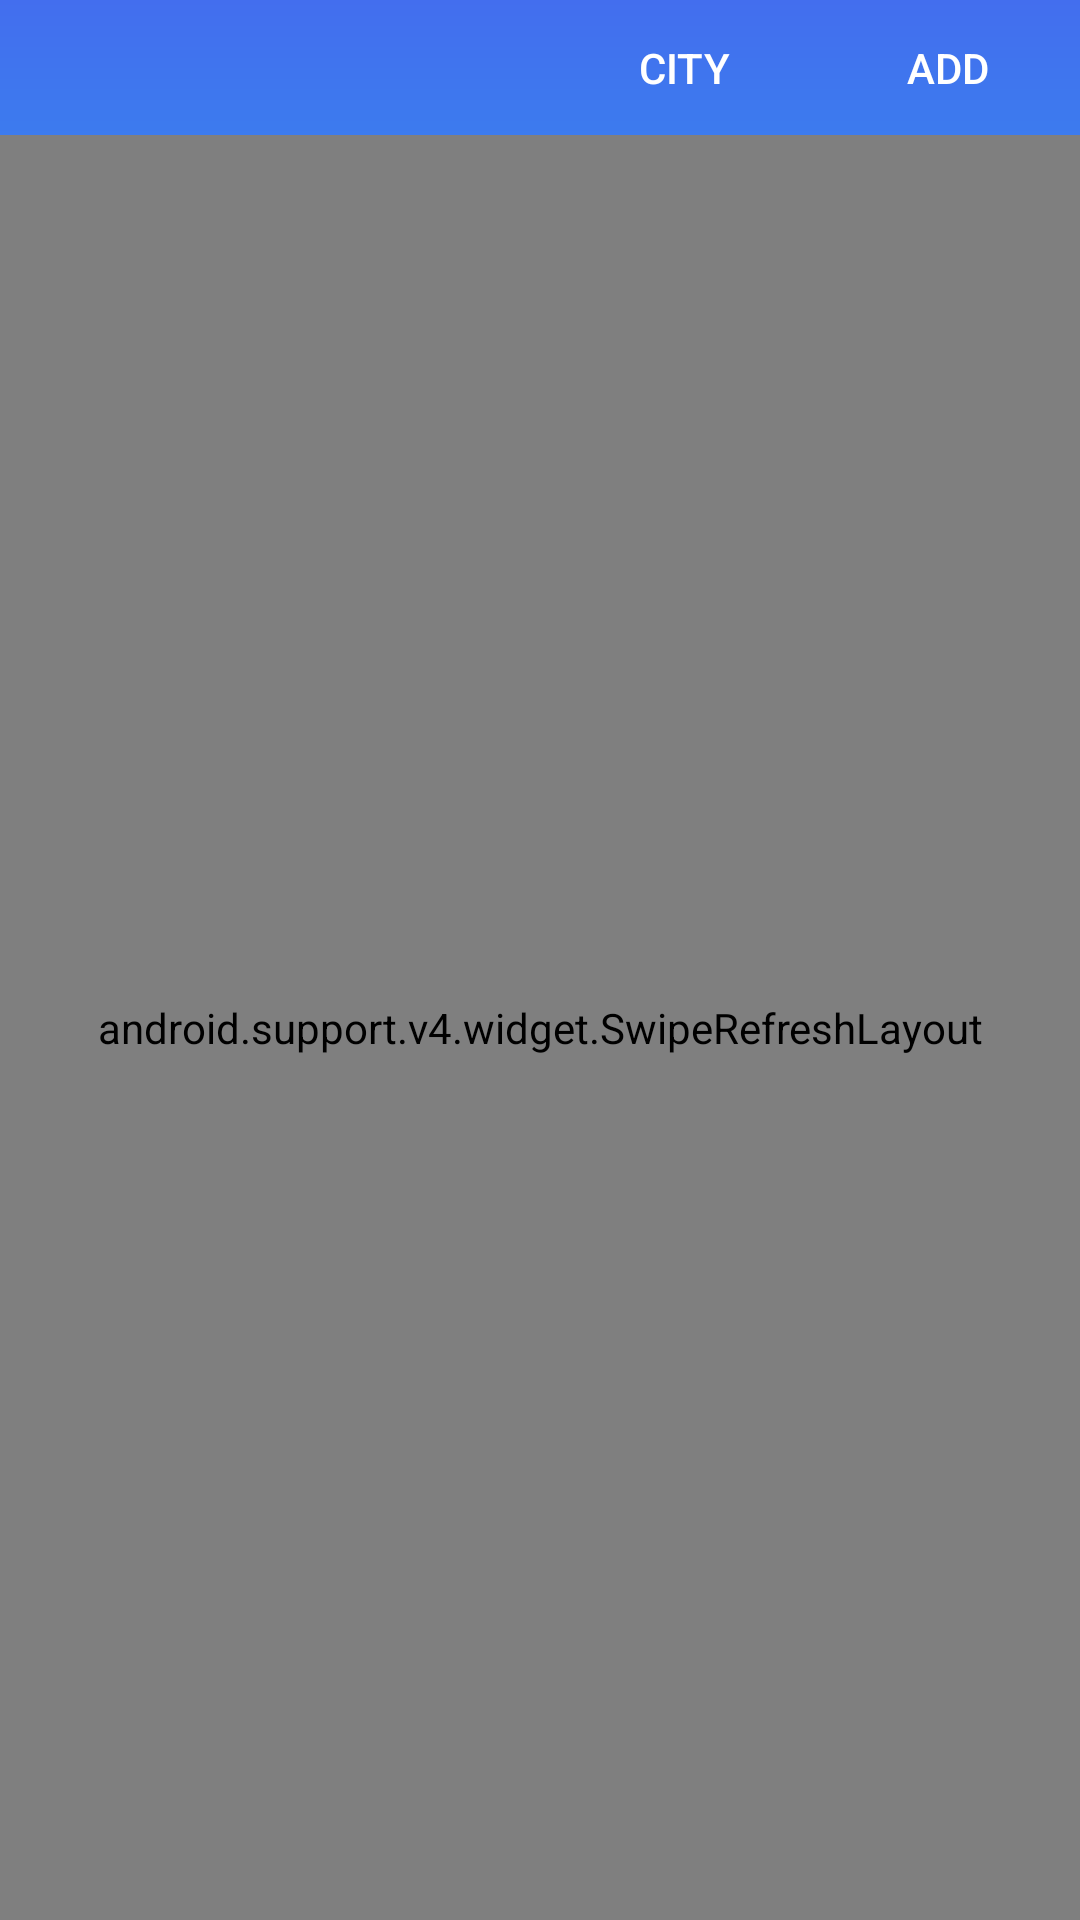

The Android layout XML behind this screen, and the referenced resources:
<!-- AndroidManifest.xml: application theme AppTheme -->
<!-- res/layout/activity_main.xml -->
<?xml version="1.0" encoding="utf-8"?>

<LinearLayout xmlns:android="http://schemas.android.com/apk/res/android"
    android:layout_height="match_parent"
    android:layout_width="match_parent"
    android:orientation="vertical"
    android:background="@drawable/color">

    <LinearLayout
        android:layout_width="match_parent"
        android:layout_height="45dp"
        android:orientation="horizontal"
        android:gravity="right">

        <Button
            android:id="@+id/btn_city"
            android:layout_width="wrap_content"
            android:layout_height="match_parent"
            android:background="#00000000"
            android:text="City"
            android:textColor="#FFF" />

        <Button
            android:id="@+id/btn_add_city"
            android:layout_width="wrap_content"
            android:layout_height="match_parent"
            android:background="#00000000"
            android:text="Add"
            android:textColor="#FFF" />
    </LinearLayout>

    <android.support.v4.widget.SwipeRefreshLayout
        android:layout_width="match_parent"
        android:layout_height="match_parent"
        android:id="@+id/refresh">

        <ScrollView
            android:layout_width="match_parent"
            android:layout_height="match_parent">
            <LinearLayout
                android:layout_width="match_parent"
                android:layout_height="match_parent"
                android:orientation="vertical">

                <LinearLayout
                    android:layout_width="match_parent"
                    android:layout_height="260dp"
                    android:gravity="center"
                    android:orientation="vertical"
                    android:id="@+id/info_weather">

                    <TextView
                        android:layout_width="wrap_content"
                        android:layout_height="wrap_content"
                        android:id="@+id/city"
                        android:textSize="25dp"
                        android:textColor="#FFF"/>
                    <TextView
                        android:layout_width="wrap_content"
                        android:layout_height="wrap_content"
                        android:id="@+id/data"
                        android:textSize="15dp"
                        android:layout_marginTop="5dp"
                        android:textColor="#FFF"/>
                    <LinearLayout
                        android:layout_width="wrap_content"
                        android:layout_height="wrap_content"
                        android:orientation="horizontal"
                        android:gravity="center_vertical">

                        <ImageView
                            android:layout_width="80dp"
                            android:layout_height="80dp"
                            android:id="@+id/weather_img"/>
                        <TextView
                            android:layout_width="90dp"
                            android:layout_height="90dp"
                            android:textSize="35dp"
                            android:gravity="center_vertical"
                            android:id="@+id/wen_du"
                            android:textColor="#FFF"
                            android:layout_marginLeft="10dp"/>
                    </LinearLayout>

                    <TextView
                        android:layout_width="wrap_content"
                        android:layout_height="wrap_content"
                        android:id="@+id/info"
                        android:textColor="#FFF"
                        android:layout_marginTop="5dp"/>
                </LinearLayout>

                <android.support.v7.widget.RecyclerView
                    android:layout_width="match_parent"
                    android:layout_height="100dp"
                    android:id="@+id/weather">
                </android.support.v7.widget.RecyclerView>

                <com.example.example.iWeather.ViewCuston
                    android:layout_width="match_parent"
                    android:layout_height="600dp"
                    android:id="@+id/view">
                </com.example.example.iWeather.ViewCuston>
            </LinearLayout>
        </ScrollView>
    </android.support.v4.widget.SwipeRefreshLayout>
</LinearLayout>
<!-- resources referenced by this layout -->
<resources>
  <!-- drawable color (drawable) -->
  <?xml version="1.0" encoding="utf-8"?>
  
  <shape xmlns:android="http://schemas.android.com/apk/res/android">
  
      <gradient
          android:startColor="#40E0D0"
          android:centerColor="#00EEEE"
          android:endColor="#436EEE"
          android:angle="90"
          android:centerY="0.3"/>
  </shape>
  <style name="AppTheme" parent="Theme.AppCompat.Light.NoActionBar">
          <item name="colorPrimary">@color/colorPrimary</item>
          <item name="colorPrimaryDark">@color/colorPrimaryDark</item>
          <item name="colorAccent">@color/colorAccent</item>
          <item name="android:windowFullscreen">true</item>
      </style>
  <!-- not gathered from this repository: default colours our renderer supplied (Android Studio template values) -->
  <color name="colorPrimary">#FF6200EE</color>
  <color name="colorPrimaryDark">#FF3700B3</color>
  <color name="colorAccent">#FF03DAC5</color>
</resources>
